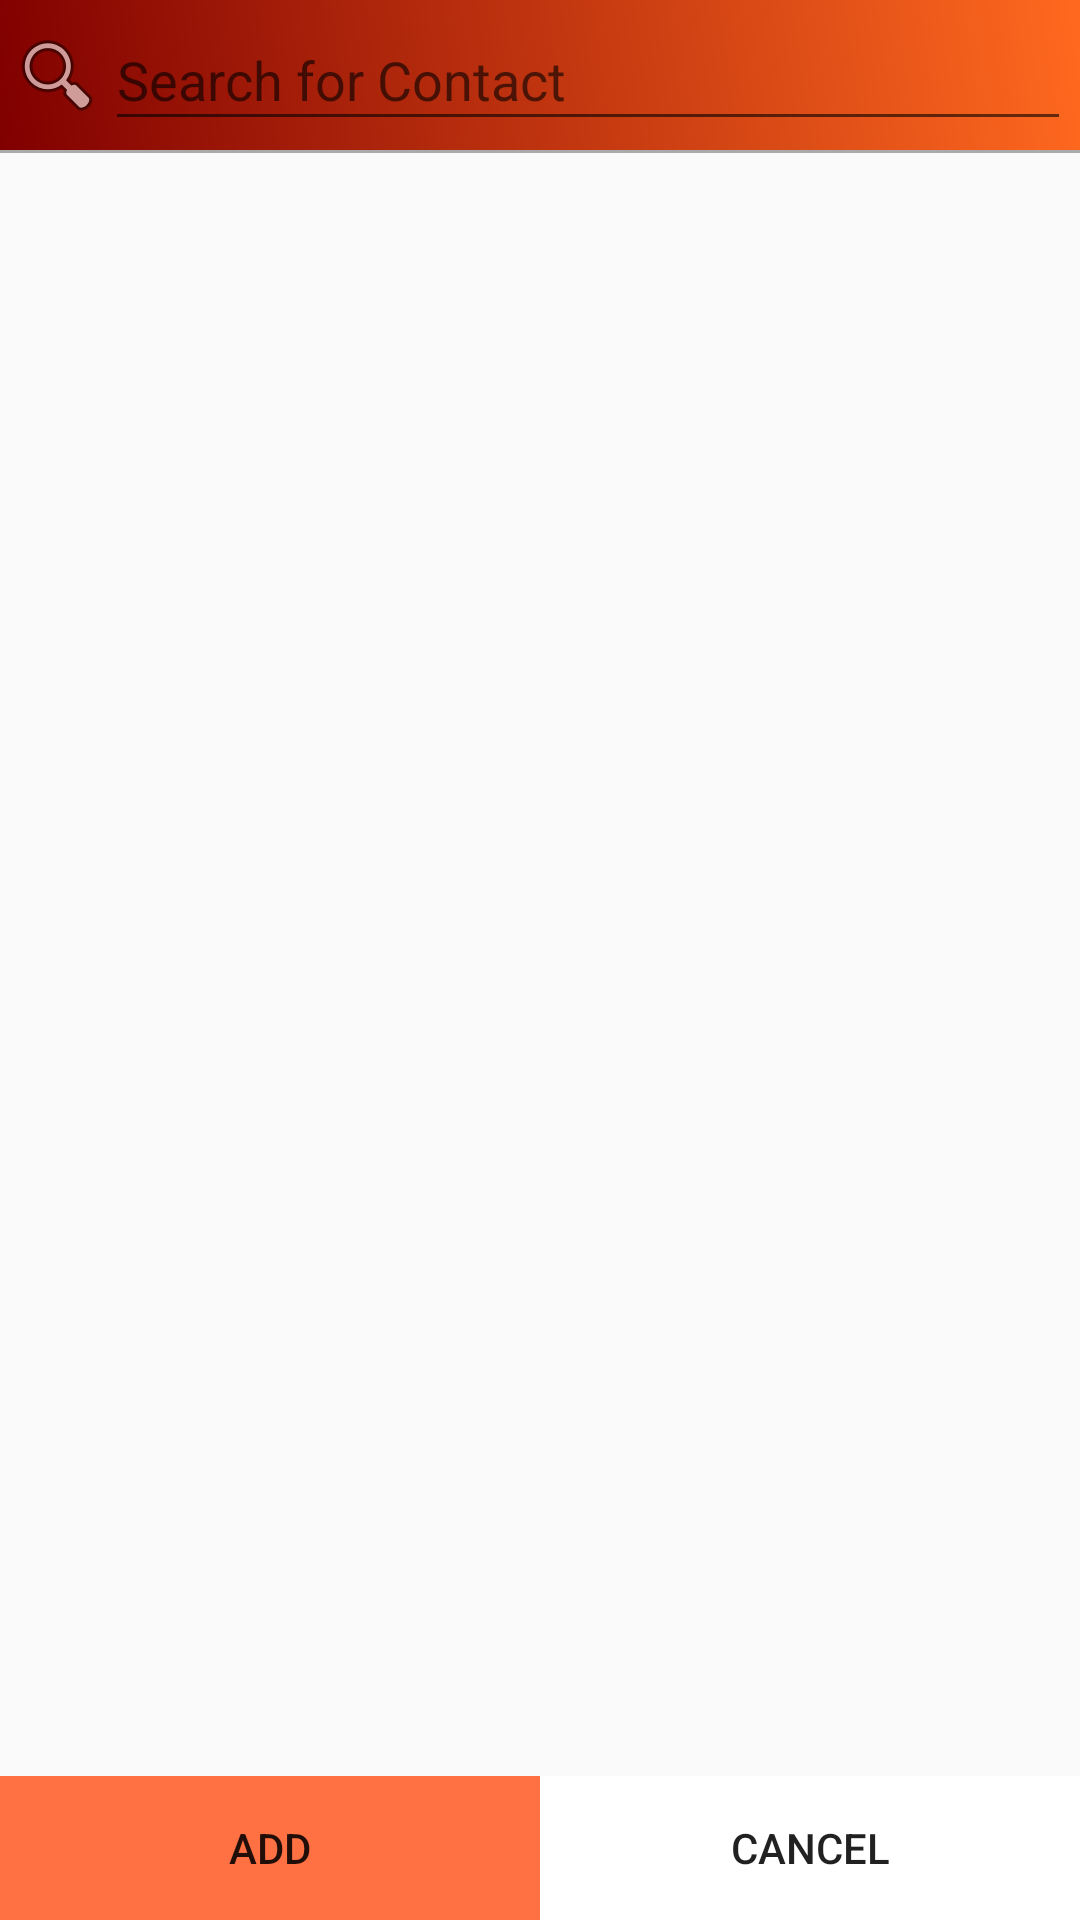

Reconstruct the res/layout file that produces this screen, plus the resources it refers to.
<!-- AndroidManifest.xml: application theme AppTheme -->
<!-- res/layout/activity_add_contact.xml -->
<?xml version="1.0" encoding="utf-8"?>
<RelativeLayout xmlns:android="http://schemas.android.com/apk/res/android"
    xmlns:app="http://schemas.android.com/apk/res-auto"
    xmlns:tools="http://schemas.android.com/tools"
    android:layout_width="match_parent"
    android:layout_height="match_parent"
    android:orientation="vertical"
    android:clickable="true"
    tools:context="com.example.leebet_pc.saggip.AddContactActivity">

    <TextView
        android:id="@+id/no_contact"
        android:layout_width="match_parent"
        android:layout_height="wrap_content"
        android:layout_alignParentStart="true"
        android:layout_centerVertical="true"
        android:text="No Contact Found"
        android:gravity="center"
        android:visibility="invisible"
        android:textColor="@android:color/darker_gray"
        android:textSize="18sp"
        android:textStyle="bold" />
    <LinearLayout
        android:id="@+id/linearLayout1"
        android:layout_width="match_parent"
        android:layout_height="wrap_content"
        android:padding="3dp"
        android:background="@drawable/ab_gradient"
        android:orientation="horizontal">

        <ImageView
            android:layout_width="0dp"
            android:layout_height="wrap_content"
            android:scaleType="fitCenter"
            android:layout_gravity="center"
            android:layout_weight="0.1"
            app:srcCompat="@android:drawable/ic_menu_search" />
        <EditText
            android:id="@+id/search"
            android:layout_width="0dp"
            android:layout_height="44dp"
            android:layout_weight="1"
            android:textColor="@android:color/white"
            android:layout_gravity="center"
            android:ems="10"
            android:inputType="textPersonName"
            android:hint="Search for Contact" />

    </LinearLayout>
    <View
        android:id="@+id/hr"
        android:layout_width="match_parent"
        android:layout_height="1dp"
        android:background="@android:color/darker_gray"
        android:layout_below="@+id/linearLayout1"/>



    <android.support.v7.widget.RecyclerView
        android:id="@+id/recyclerView_contacts"
        android:layout_width="match_parent"
        android:layout_marginLeft="10dp"
        android:layout_marginRight="5dp"
        android:layout_height="wrap_content"
        android:layout_below="@+id/hr"/>
    <LinearLayout
        android:id="@+id/linearLayout2"
        android:layout_width="match_parent"
        android:layout_height="wrap_content"
        android:layout_alignParentBottom="true"
        android:orientation="horizontal">
        <Button
            android:id="@+id/sumbit"
            android:layout_width="wrap_content"
            android:layout_height="wrap_content"
            android:layout_weight="0.5"
            android:layout_alignParentBottom="true"
            android:background="@color/bottom_nav_icon_color"
            android:text="ADD" />

    <Button
        android:id="@+id/cancel"
        android:layout_width="wrap_content"
        android:layout_height="wrap_content"
        android:layout_weight="0.5"
        android:layout_alignParentBottom="true"
        android:background="@android:color/white"
        android:text="Cancel" />

    </LinearLayout>


</RelativeLayout>
<!-- resources referenced by this layout -->
<resources>
  <color name="bottom_nav_icon_color">#FF7043</color>
  <!-- drawable ab_gradient (drawable-v24) -->
  <shape xmlns:android="http://schemas.android.com/apk/res/android"
      android:shape="rectangle">
      <gradient
          android:type="linear"
          android:startColor="#FF800000"
          android:endColor="#FFFF691F"
          android:angle="45"/>
  </shape>
  <style name="AppTheme" parent="Theme.AppCompat.Light.NoActionBar">
          
          <item name="colorPrimary">@color/colorPrimary</item>
          <item name="colorPrimaryDark">@color/dark_hint</item>
          <item name="colorAccent">@color/colorAccent</item>
      </style>
  <color name="colorPrimary">#3F51B5</color>
  <color name="dark_hint">#c74a22</color>
  <color name="colorAccent">#FF4081</color>
</resources>
